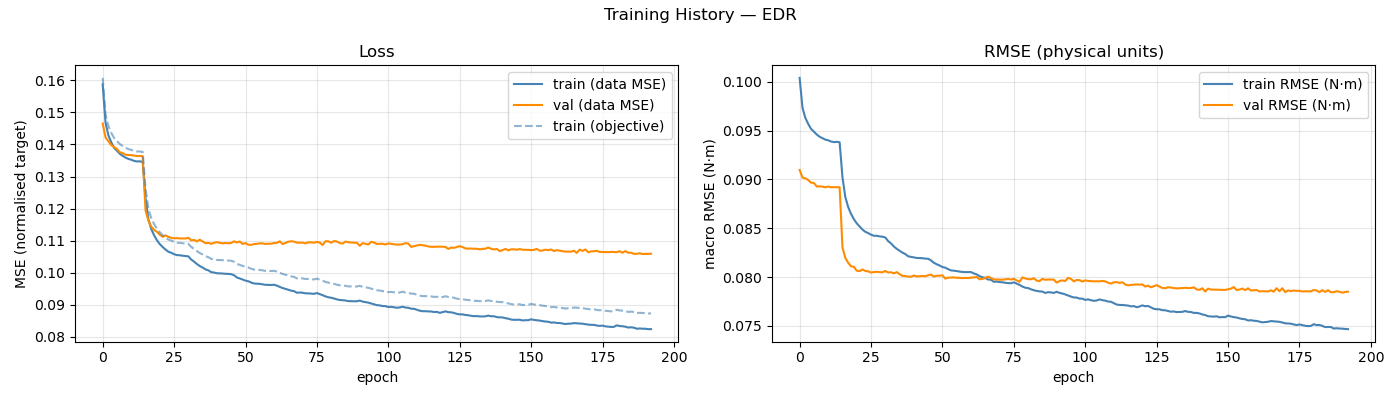

The file beside this chart, header and first rows:
epoch, train_loss, val_loss, train_rmse, val_rmse, train_loss_obj, mean_abs_delta_g, mean_frob_delta_M, mean_abs_delta_C_qd, mean_abs_delta_tau_f
1, 0.1587, 0.1465, 0.1004, 0.09097, 0.1608, 7.95475437e-02, 6.46133114e-04, 1.75503650e-04, 8.14625284e-02
2, 0.1467, 0.1422, 0.09734, 0.0902, 0.1494, 9.24596098e-02, 6.46662739e-04, 1.75238441e-04, 9.71058179e-02
3, 0.1428, 0.141, 0.09631, 0.09012, 0.1457, 9.75026021e-02, 6.45974498e-04, 1.75537260e-04, 1.00818574e-01
4, 0.1407, 0.1398, 0.0957, 0.08995, 0.1436, 1.00882586e-01, 6.46341990e-04, 1.75328488e-04, 1.01987951e-01
5, 0.139, 0.1392, 0.09519, 0.08967, 0.142, 1.03818481e-01, 6.46682249e-04, 1.75149193e-04, 1.02598219e-01
6, 0.138, 0.1386, 0.09489, 0.08964, 0.1411, 1.05348760e-01, 6.46354817e-04, 1.75598379e-04, 1.03028901e-01
7, 0.1371, 0.1376, 0.09461, 0.08928, 0.1401, 1.07150683e-01, 6.46782447e-04, 1.75448127e-04, 1.02831733e-01
8, 0.1365, 0.1373, 0.09438, 0.08929, 0.1395, 1.07972483e-01, 6.45938753e-04, 1.75217080e-04, 1.02956045e-01
9, 0.1359, 0.1368, 0.09423, 0.08927, 0.139, 1.08778572e-01, 6.47043429e-04, 1.75486259e-04, 1.03037488e-01
10, 0.1355, 0.1367, 0.09408, 0.0892, 0.1386, 1.09710889e-01, 6.46767690e-04, 1.75385964e-04, 1.02998418e-01
11, 0.1352, 0.1367, 0.09402, 0.08928, 0.1383, 1.09566724e-01, 6.45854020e-04, 1.74911508e-04, 1.03054181e-01
12, 0.1349, 0.1365, 0.09389, 0.0892, 0.138, 1.10416658e-01, 6.46354687e-04, 1.75502286e-04, 1.03023319e-01
13, 0.1347, 0.1364, 0.09383, 0.08921, 0.1378, 1.10589126e-01, 6.46782886e-04, 1.75286754e-04, 1.02994655e-01
14, 0.1347, 0.1364, 0.09386, 0.08921, 0.1378, 1.10506096e-01, 6.46256470e-04, 1.75525129e-04, 1.02924257e-01
15, 0.1346, 0.1364, 0.09382, 0.0892, 0.1377, 1.10861971e-01, 6.46376128e-04, 1.75623796e-04, 1.03032191e-01
16, 0.1232, 0.1194, 0.09023, 0.08302, 0.1262, 1.12931454e-01, 1.35986865e-01, 5.73634754e-02, 8.11272242e-02
17, 0.1167, 0.1163, 0.08819, 0.08196, 0.1199, 1.15955078e-01, 1.50254486e-01, 8.37832561e-02, 6.58608581e-02
18, 0.1136, 0.1144, 0.08717, 0.08146, 0.117, 1.17976025e-01, 1.57253976e-01, 9.12065347e-02, 6.12431515e-02
19, 0.1117, 0.1134, 0.08647, 0.08109, 0.1152, 1.19943425e-01, 1.60129253e-01, 9.47247524e-02, 5.97893527e-02
20, 0.1101, 0.1128, 0.08593, 0.08105, 0.1137, 1.21363602e-01, 1.63919527e-01, 9.69214231e-02, 5.88371319e-02
21, 0.1089, 0.1119, 0.0855, 0.08064, 0.1126, 1.22575432e-01, 1.67221589e-01, 9.83505054e-02, 5.80906958e-02
22, 0.108, 0.1112, 0.08519, 0.08061, 0.1117, 1.23409313e-01, 1.68901349e-01, 9.92516674e-02, 5.76801838e-02
23, 0.1072, 0.1117, 0.08486, 0.08077, 0.111, 1.24285707e-01, 1.69752918e-01, 9.99851736e-02, 5.73104605e-02
24, 0.1065, 0.1112, 0.08464, 0.08063, 0.1104, 1.24800532e-01, 1.70962612e-01, 1.00651442e-01, 5.72225248e-02
25, 0.1062, 0.1109, 0.0845, 0.08058, 0.1101, 1.25553829e-01, 1.71894124e-01, 1.00823805e-01, 5.71531688e-02
26, 0.1058, 0.1108, 0.08434, 0.08045, 0.1096, 1.25570292e-01, 1.72558087e-01, 1.01483518e-01, 5.66722229e-02
27, 0.1055, 0.1108, 0.08423, 0.08051, 0.1094, 1.26106499e-01, 1.73612779e-01, 1.01681188e-01, 5.64855352e-02
28, 0.1055, 0.1107, 0.08423, 0.08054, 0.1093, 1.26182377e-01, 1.73706997e-01, 1.01582347e-01, 5.65749567e-02
29, 0.1053, 0.1107, 0.08416, 0.08049, 0.1092, 1.26230806e-01, 1.74104487e-01, 1.01660809e-01, 5.66026545e-02
30, 0.1052, 0.1107, 0.08413, 0.08048, 0.1091, 1.26633584e-01, 1.73654163e-01, 1.01864882e-01, 5.64920812e-02
31, 0.1051, 0.1109, 0.08405, 0.08062, 0.109, 1.26818301e-01, 1.75054966e-01, 1.02144466e-01, 5.64797442e-02
32, 0.1041, 0.1101, 0.08368, 0.08046, 0.1081, 1.27970050e-01, 1.75754907e-01, 1.02670159e-01, 5.60354621e-02
33, 0.1035, 0.1102, 0.08344, 0.08049, 0.1074, 1.28854630e-01, 1.76199791e-01, 1.03479651e-01, 5.55657412e-02
34, 0.1027, 0.1098, 0.08313, 0.08037, 0.1067, 1.29751242e-01, 1.76460016e-01, 1.03936067e-01, 5.56084705e-02
35, 0.1021, 0.1103, 0.08289, 0.0805, 0.1061, 1.30693985e-01, 1.77407138e-01, 1.04118715e-01, 5.52210710e-02
36, 0.1016, 0.1097, 0.08269, 0.08029, 0.1057, 1.30920005e-01, 1.78239264e-01, 1.04585207e-01, 5.51338316e-02
37, 0.1011, 0.1092, 0.0825, 0.08012, 0.1052, 1.31606118e-01, 1.79168224e-01, 1.04752333e-01, 5.50957538e-02
38, 0.1007, 0.1093, 0.08235, 0.0801, 0.1048, 1.32083972e-01, 1.77885859e-01, 1.05041647e-01, 5.48826028e-02
39, 0.1002, 0.109, 0.08212, 0.08004, 0.1043, 1.32712925e-01, 1.78942591e-01, 1.05252913e-01, 5.46538651e-02
40, 0.1001, 0.1094, 0.08207, 0.08003, 0.1042, 1.32718624e-01, 1.80138907e-01, 1.05491054e-01, 5.43727328e-02
41, 0.09985, 0.1095, 0.082, 0.08015, 0.104, 1.32972711e-01, 1.79927426e-01, 1.05560619e-01, 5.44382949e-02
42, 0.09981, 0.1093, 0.08195, 0.08006, 0.104, 1.33197586e-01, 1.80119201e-01, 1.05771992e-01, 5.44132800e-02
43, 0.09977, 0.1092, 0.08194, 0.08008, 0.1039, 1.33136991e-01, 1.79745751e-01, 1.05803407e-01, 5.42751708e-02
44, 0.09968, 0.1093, 0.08193, 0.0801, 0.1038, 1.33117054e-01, 1.80157929e-01, 1.05818559e-01, 5.43012715e-02
45, 0.09965, 0.1092, 0.08189, 0.08008, 0.1038, 1.33380630e-01, 1.79511712e-01, 1.05771033e-01, 5.43179462e-02
46, 0.09956, 0.1093, 0.08187, 0.08017, 0.1037, 1.33767567e-01, 1.80479339e-01, 1.06080066e-01, 5.41738516e-02
47, 0.09921, 0.1098, 0.0817, 0.08025, 0.1034, 1.34163300e-01, 1.80906070e-01, 1.06147943e-01, 5.40385410e-02
48, 0.09853, 0.1094, 0.08146, 0.08004, 0.1028, 1.35219815e-01, 1.80031557e-01, 1.06421294e-01, 5.39514393e-02
49, 0.09822, 0.1097, 0.08131, 0.08013, 0.1025, 1.35405310e-01, 1.80646479e-01, 1.06774592e-01, 5.37674509e-02
50, 0.09789, 0.109, 0.08118, 0.08013, 0.1022, 1.36013473e-01, 1.80946235e-01, 1.06733303e-01, 5.37489222e-02
51, 0.09754, 0.1092, 0.08102, 0.08017, 0.1018, 1.36405574e-01, 1.80687443e-01, 1.07023548e-01, 5.34779935e-02
52, 0.09734, 0.1087, 0.08095, 0.07984, 0.1016, 1.37146032e-01, 1.81374915e-01, 1.07011190e-01, 5.35826895e-02
53, 0.09694, 0.1087, 0.08081, 0.07993, 0.1012, 1.37030225e-01, 1.82634987e-01, 1.07226605e-01, 5.34421251e-02
54, 0.09666, 0.1089, 0.08067, 0.07995, 0.101, 1.37776913e-01, 1.82182341e-01, 1.07205034e-01, 5.33999178e-02
55, 0.09658, 0.109, 0.08065, 0.07996, 0.1009, 1.37965315e-01, 1.83000751e-01, 1.07307103e-01, 5.32949605e-02
56, 0.09655, 0.1092, 0.08061, 0.07992, 0.1009, 1.38091720e-01, 1.82287452e-01, 1.07355885e-01, 5.34540391e-02
57, 0.09641, 0.1092, 0.08055, 0.07992, 0.1007, 1.37888183e-01, 1.82135659e-01, 1.07415679e-01, 5.35343058e-02
58, 0.09624, 0.109, 0.08052, 0.07988, 0.1006, 1.38397637e-01, 1.82117012e-01, 1.07441956e-01, 5.32244343e-02
59, 0.09622, 0.1091, 0.0805, 0.07991, 0.1006, 1.38643964e-01, 1.82491746e-01, 1.07472175e-01, 5.33128981e-02
60, 0.09619, 0.109, 0.0805, 0.07989, 0.1005, 1.38285124e-01, 1.82485415e-01, 1.07472413e-01, 5.31961843e-02
... 133 more rows
